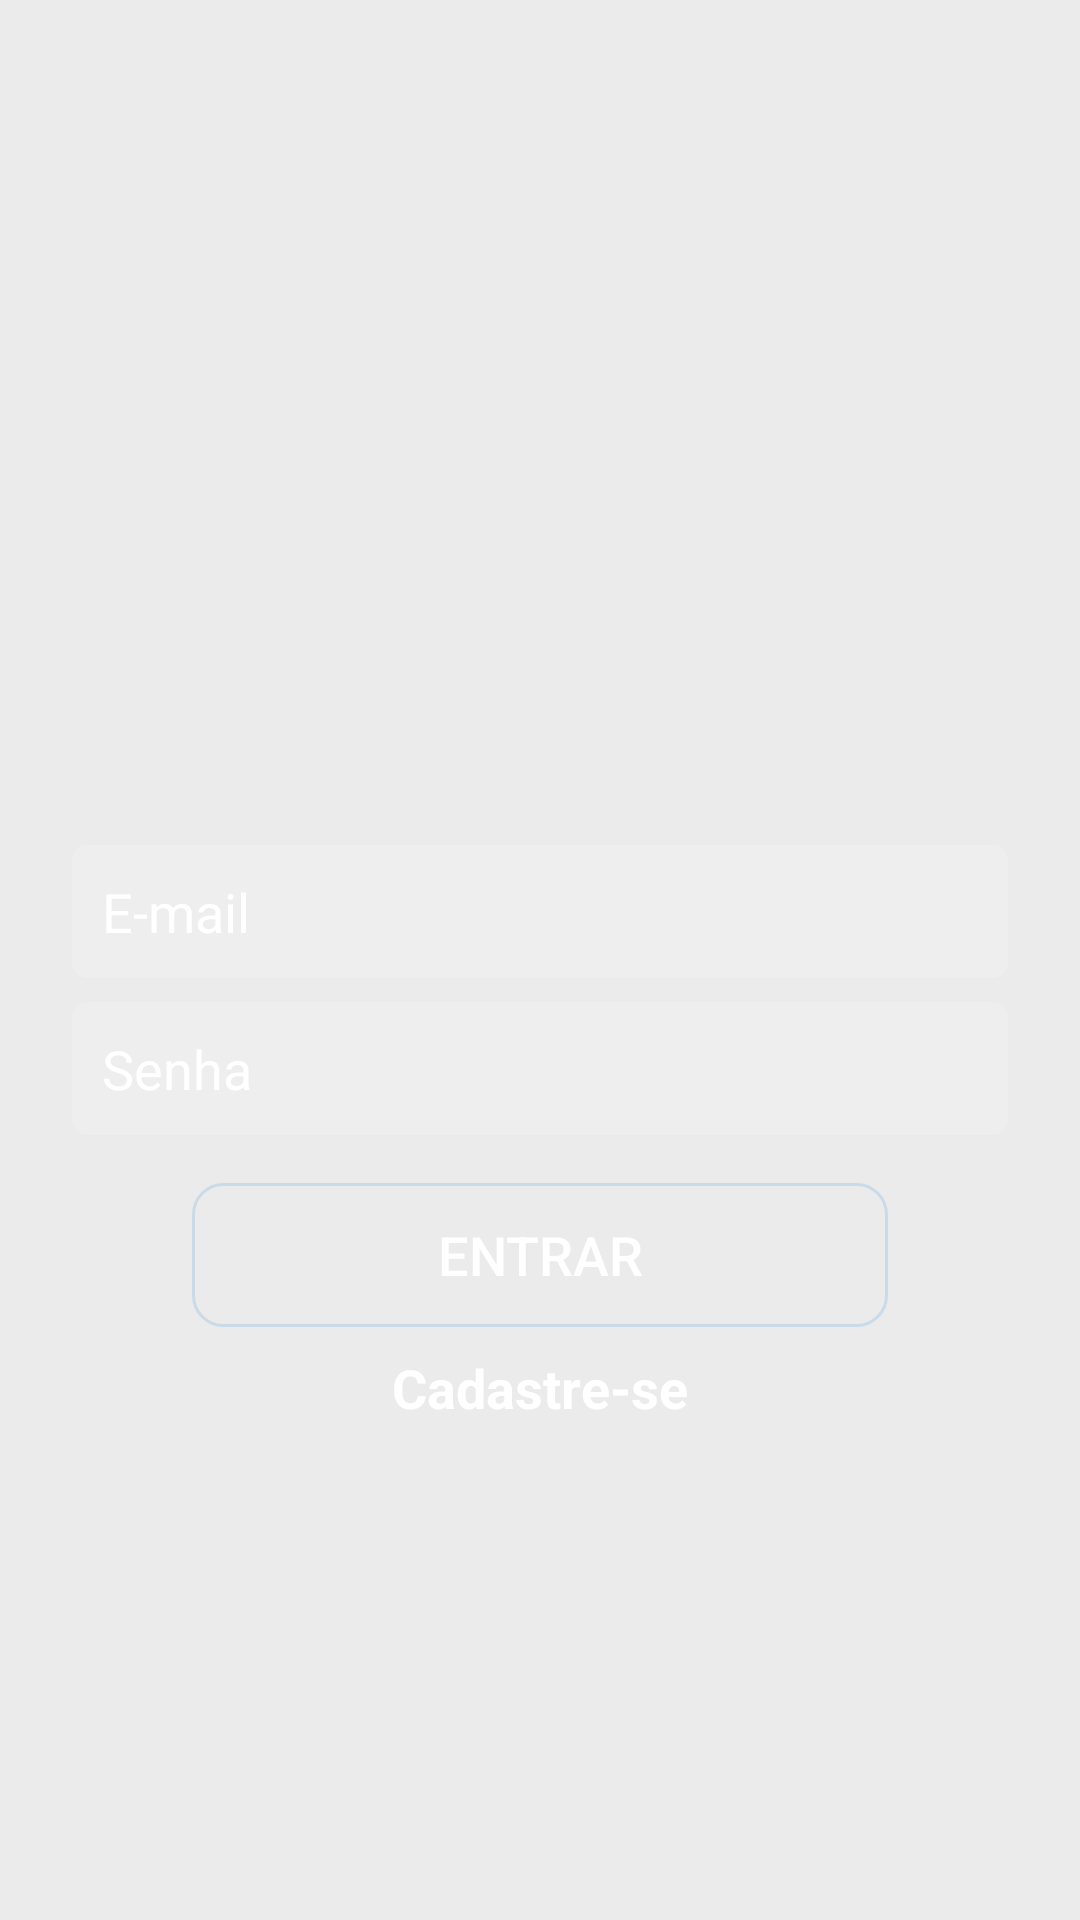

Here is an Android app screen rendered from its layout file. Give the layout XML and the strings, colors and styles it references.
<!-- AndroidManifest.xml: activity theme AppThemeLogin -->
<!-- res/layout/activity_login.xml -->
<?xml version="1.0" encoding="utf-8"?>
<androidx.constraintlayout.widget.ConstraintLayout xmlns:android="http://schemas.android.com/apk/res/android"
    xmlns:app="http://schemas.android.com/apk/res-auto"
    xmlns:tools="http://schemas.android.com/tools"
    android:layout_width="match_parent"
    android:layout_height="match_parent"
    android:background="@drawable/background_degrade"
    tools:context=".activity.LoginActivity">

    <ImageView
        android:id="@+id/imageView"
        android:layout_width="270dp"
        android:layout_height="100dp"
        android:layout_marginBottom="16dp"
        app:layout_constraintBottom_toTopOf="@+id/editLoginEmail"
        app:layout_constraintEnd_toEndOf="parent"
        app:layout_constraintStart_toStartOf="parent"
        app:layout_constraintTop_toTopOf="parent"
        app:layout_constraintVertical_chainStyle="packed"
        app:srcCompat="@drawable/logo" />

    <EditText
        android:id="@+id/editLoginEmail"
        android:layout_width="0dp"
        android:layout_height="wrap_content"
        android:layout_marginStart="24dp"
        android:layout_marginEnd="24dp"
        android:layout_marginBottom="8dp"
        android:background="@drawable/background_caixa_texto"
        android:ems="10"
        android:hint="E-mail"
        android:inputType="textEmailAddress"
        android:padding="10dp"
        android:textColor="@android:color/white"
        android:textColorHint="@android:color/white"
        app:layout_constraintBottom_toTopOf="@+id/editLoginSenha"
        app:layout_constraintEnd_toEndOf="parent"
        app:layout_constraintStart_toStartOf="parent"
        app:layout_constraintTop_toBottomOf="@+id/imageView" />

    <EditText
        android:id="@+id/editLoginSenha"
        android:layout_width="0dp"
        android:layout_height="wrap_content"
        android:layout_marginStart="24dp"
        android:layout_marginEnd="24dp"
        android:background="@drawable/background_caixa_texto"
        android:ems="10"
        android:hint="Senha"
        android:inputType="textPassword"
        android:padding="10dp"
        android:textColor="@android:color/white"
        android:textColorHint="@android:color/white"
        app:layout_constraintBottom_toTopOf="@+id/buttonLoginEntrar"
        app:layout_constraintEnd_toEndOf="parent"
        app:layout_constraintStart_toStartOf="parent"
        app:layout_constraintTop_toBottomOf="@+id/editLoginEmail" />

    <Button
        android:id="@+id/buttonLoginEntrar"
        android:layout_width="0dp"
        android:layout_height="wrap_content"
        android:layout_marginStart="64dp"
        android:layout_marginTop="16dp"
        android:layout_marginEnd="64dp"
        android:background="@drawable/background_botao_entrar"
        android:text="Entrar"
        android:textColor="@android:color/white"
        android:textSize="18sp"
        app:layout_constraintBottom_toTopOf="@+id/textLoginCadastro"
        app:layout_constraintEnd_toEndOf="parent"
        app:layout_constraintStart_toStartOf="parent"
        app:layout_constraintTop_toBottomOf="@+id/editLoginSenha" />

    <TextView
        android:id="@+id/textLoginCadastro"
        android:layout_width="wrap_content"
        android:layout_height="wrap_content"
        android:layout_marginTop="8dp"
        android:text="Cadastre-se"
        android:textColor="@android:color/white"
        android:textSize="18sp"
        android:textStyle="bold"
        app:layout_constraintBottom_toTopOf="@+id/progressLogin"
        app:layout_constraintEnd_toEndOf="parent"
        app:layout_constraintStart_toStartOf="parent"
        app:layout_constraintTop_toBottomOf="@+id/buttonLoginEntrar" />

    <ProgressBar
        android:id="@+id/progressLogin"
        style="?android:attr/progressBarStyle"
        android:layout_width="wrap_content"
        android:layout_height="wrap_content"
        android:layout_marginTop="24dp"
        android:visibility="gone"
        app:layout_constraintBottom_toBottomOf="parent"
        app:layout_constraintEnd_toEndOf="parent"
        app:layout_constraintStart_toStartOf="parent"
        app:layout_constraintTop_toBottomOf="@+id/textLoginCadastro" />
</androidx.constraintlayout.widget.ConstraintLayout>
<!-- resources referenced by this layout -->
<resources>
  <!-- drawable background_botao_entrar (drawable) -->
  <?xml version="1.0" encoding="utf-8"?>
  <shape
      xmlns:android="http://schemas.android.com/apk/res/android"
      android:shape="rectangle"
      >
      <solid android:color="#00FFFFFF"/>
      <corners android:radius="10dp"/>
      <stroke android:width="1dp"
          android:color="#C9DBE9"/>
  
  </shape>
  <!-- drawable background_caixa_texto (drawable) -->
  <?xml version="1.0" encoding="utf-8"?>
  <shape xmlns:android="http://schemas.android.com/apk/res/android"
      android:shape="rectangle"
      >
      <solid android:color="#22FFFFFF"/>
      <corners android:radius="5dp"/>
  
  
  </shape>
  <style name="AppThemeLogin" parent="Theme.AppCompat.Light.NoActionBar">
          
          <item name="colorPrimary">@color/colorPrimary</item>
          <item name="colorPrimaryDark">@color/colorPrimaryDark</item>
          <item name="colorAccent">@color/colorAccent</item>
          <item name="android:colorBackground">@color/cinza_claro</item>
      </style>
  <color name="colorPrimary">#FFFFFF</color>
  <color name="colorPrimaryDark">#462759</color>
  <color name="colorAccent">#a03d89</color>
  <color name="cinza_claro">#ebebeb</color>
</resources>
